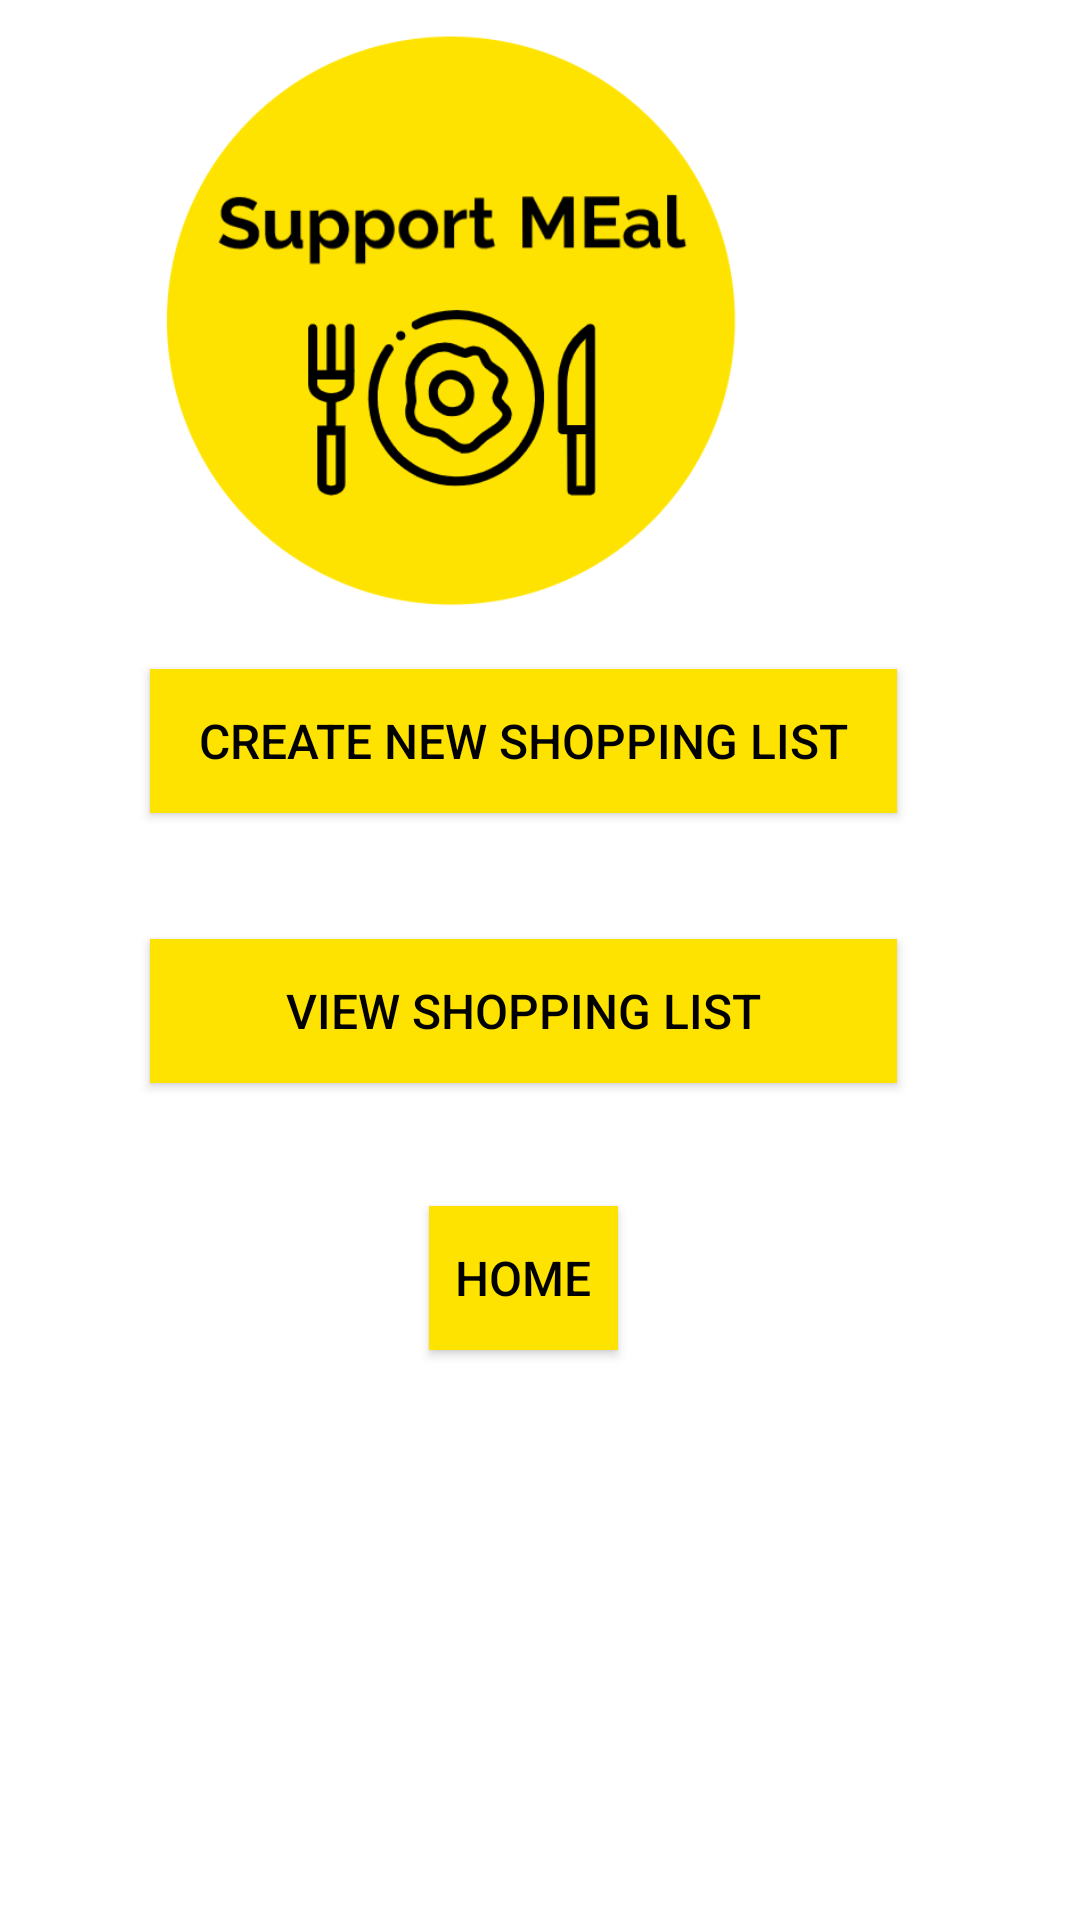

Android layout source for this screen:
<!-- AndroidManifest.xml: application theme AppTheme -->
<!-- res/layout/activity_shopping_home_page.xml -->
<?xml version="1.0" encoding="utf-8"?>
<RelativeLayout xmlns:android="http://schemas.android.com/apk/res/android"
    xmlns:app="http://schemas.android.com/apk/res-auto"
    xmlns:tools="http://schemas.android.com/tools"
    android:layout_width="match_parent"
    android:layout_height="match_parent"
    tools:context=".ShoppingHomePage"
    android:background="#FFFFFF">


    <ImageView
        android:layout_width="218dp"
        android:layout_height="253dp"
        android:layout_alignParentTop="true"
        android:layout_alignParentEnd="true"
        android:layout_marginTop="-14dp"
        android:layout_marginEnd="97dp"
        android:src="@drawable/logo" />

    <Button
        android:id="@+id/btn_createNewShop"
        android:layout_width="wrap_content"
        android:layout_height="wrap_content"
        android:layout_alignParentStart="true"
        android:layout_alignParentEnd="true"
        android:layout_alignParentBottom="true"
        android:layout_marginStart="50dp"
        android:layout_marginTop="36dp"
        android:layout_marginEnd="61dp"
        android:layout_marginBottom="369dp"
        android:background="#FFE300"
        android:ems="16"
        android:onClick="goToCreateNewShop"
        android:text="Create New Shopping List"
        android:theme="@style/buttonStyle" />

    <Button
        android:id="@+id/btn_viewShopList"
        android:layout_width="wrap_content"
        android:layout_height="wrap_content"
        android:layout_alignParentStart="true"
        android:layout_alignParentEnd="true"
        android:layout_alignParentBottom="true"
        android:layout_marginStart="50dp"
        android:layout_marginTop="36dp"
        android:layout_marginEnd="61dp"
        android:layout_marginBottom="279dp"
        android:background="#FFE300"
        android:ems="16"
        android:onClick="goToCurrentShopList"
        android:text="View shopping list"
        android:theme="@style/buttonStyle" />

    <Button
        android:id="@+id/btn_goHome"
        android:layout_width="115dp"
        android:layout_height="wrap_content"
        android:layout_alignParentStart="true"
        android:layout_alignParentEnd="true"
        android:layout_alignParentBottom="true"
        android:layout_marginStart="143dp"
        android:layout_marginTop="36dp"
        android:layout_marginEnd="154dp"
        android:layout_marginBottom="190dp"
        android:background="#FFE300"
        android:ems="16"
        android:onClick="gobackHome"
        android:text="Home"
        android:theme="@style/buttonStyle" />


</RelativeLayout>
<!-- resources referenced by this layout -->
<resources>
  <!-- drawable logo: png bitmap (drawable, 28164 bytes) -->
  <style name="buttonStyle" parent="@android:style/Widget.Button">
          <item name="android:textColor">#000000</item>
          <item name="android:textSize">16dp</item>
          <item name="android:textAllCaps">true</item>
      </style>
  <style name="AppTheme" parent="Theme.AppCompat.Light.NoActionBar">
          
          <item name="colorPrimary">#0D47A1</item>
          <item name="colorPrimaryDark">#000000</item>
          <item name="colorAccent">#24C0FF</item>
      </style>
</resources>
